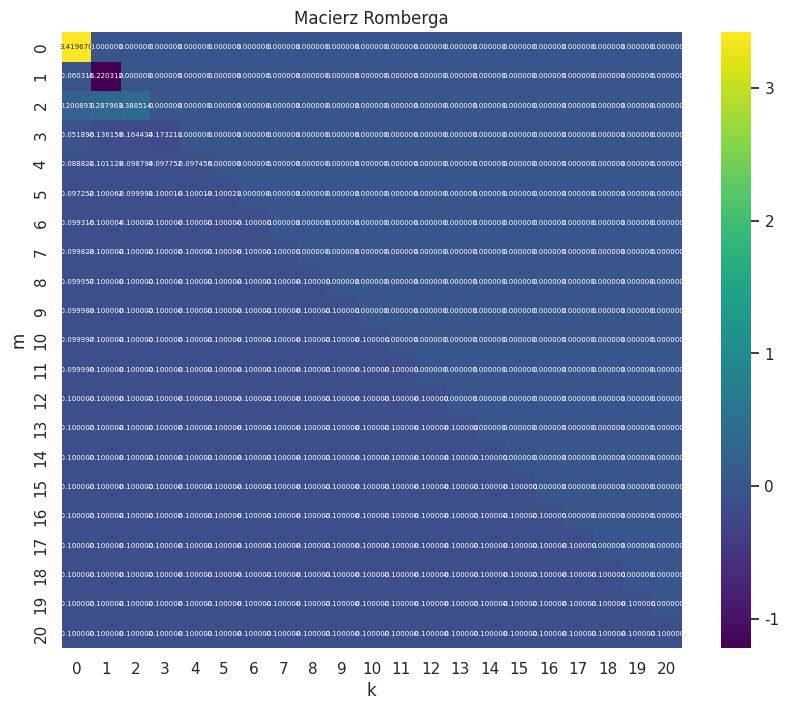

Source code (Python):
import numpy as np
import matplotlib.pyplot as plt
import seaborn as sns

def romper(f, a, b, m):
    R = np.zeros((m+1, m+1), float) # Macierz Romberga - inicjalizacja
    h = b - a # Długość przedziału
    R[0, 0] = (h / 2) * (f(a) + f(b)) # Wartość pierwszego elementu macierzy - metoda trapezów

    for i in range(1, m+1):
        h /= 2 # Dzielenie przedziału na połowę
        sum = 0 # Suma wartości funkcji w punktach środkowych
        for k in range(1, 2**i, 2):
            sum += f(a + k * h)

        R[i, 0] = 0.5 * R[i-1, 0] + sum * h # Wartość pierwszego elementu w i-tej kolumnie

        for j in range(1, i+1):
            R[i, j] = R[i, j-1] + (R[i, j-1] - R[i-1, j-1]) / (4**j - 1) # Wartość j-tego elementu w i-tej kolumnie

    return R


f = lambda x: 2024*x**8 - 1977*x**4 - 1981
a, b = -3, 2

f_b = lambda x: 1 / (1 + x**2)
a_b, b_b = -3, 3

f_c = lambda x: np.sin(5*x - np.pi/3)
a_c, b_c = -np.pi, np.pi/6


# Wybór podpunktu zadania

#R = romper(f, a, b, 20)
#R = romper(f_b, a_b, b_b, 20)
R = romper(f_c, a_c, b_c, 20)

# Utworzenie heatmapy z macierzy R
plt.figure(figsize=(10, 8))
sns.set_theme()
sns.heatmap(R, annot=True, annot_kws={"size": 5}, fmt=".6f", cmap="viridis")
plt.title("Macierz Romberga")
plt.xlabel("k")
plt.ylabel("m")
plt.show()